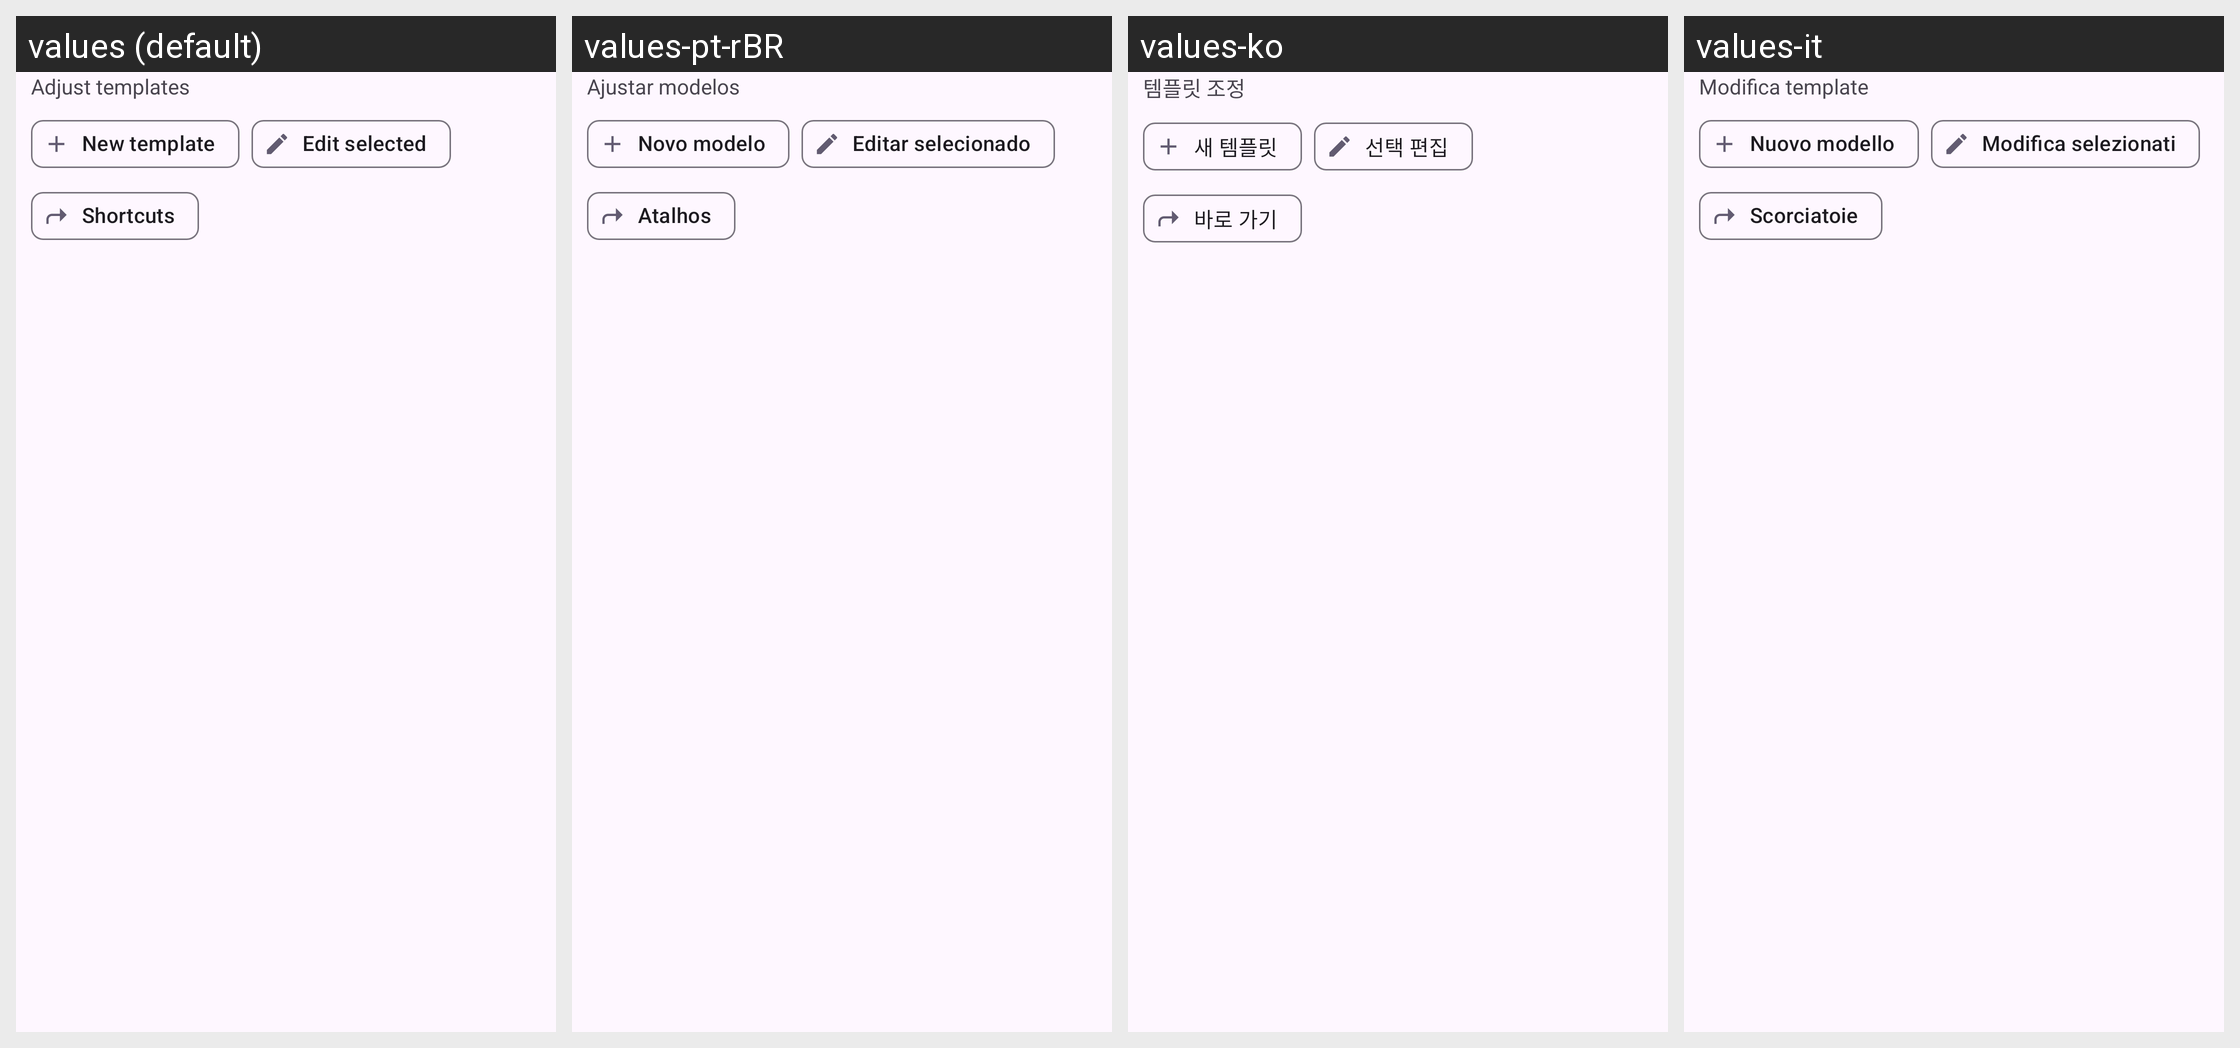

The same Android screen rendered under several of its app's locales, left to right. List the strings drawn on it with the default value and each locale's translation.
Android screen res/layout/adjust_command.xml rendered under 4 locales, left to right: values (default), values-pt-rBR, values-ko, values-it. Device: Nexus 5 (rendered at 1080×1920; each locale shown at half size, 540×960, under a caption strip naming it); theme BaseTheme.
Other locales in the repository, not shown: values-ar, values-arq, values-arz, values-as, values-az, values-bg, values-bn, values-bn-rIN, values-bs, values-ca, values-ckb, values-cs, values-de, values-el, values-enm, values-es, values-et, values-fa, values-fi, values-fil, values-fr, values-ha, values-hi, values-hr, values-hu, values-in, values-is, values-iw, values-ja, values-ji, values-jv, values-ka, values-kab, values-km, values-kxm, values-lv, values-mk, values-ml, values-mr, values-mrh, values-ms, values-my, values-nb-rNO, values-nl, values-nn, values-or, values-pa, values-pl, values-pt, values-ro, values-ru, values-sa, values-si, values-sk, values-sl, values-so, values-sq-rAL, values-sr, values-sv, values-sw, values-ta, values-te, values-th, values-tr-rTR, values-tts, values-uk, values-ur, values-uz, values-vi, values-zh-rCN, values-zh-rTW.
Strings drawn on this screen, with the default value and each locale's value (text and hints the layout hard-codes, and strings that could not be matched under every locale, appear in the picture but are not listed):

adjust_templates
  values: Adjust templates
  values-pt-rBR: Ajustar modelos
  values-ko: 템플릿 조정
  values-it: Modifica template

new_template
  values: New template
  values-pt-rBR: Novo modelo
  values-ko: 새 템플릿
  values-it: Nuovo modello

edit_selected
  values: Edit selected
  values-pt-rBR: Editar selecionado
  values-ko: 선택 편집
  values-it: Modifica selezionati

shortcuts
  values: Shortcuts
  values-pt-rBR: Atalhos
  values-ko: 바로 가기
  values-it: Scorciatoie
